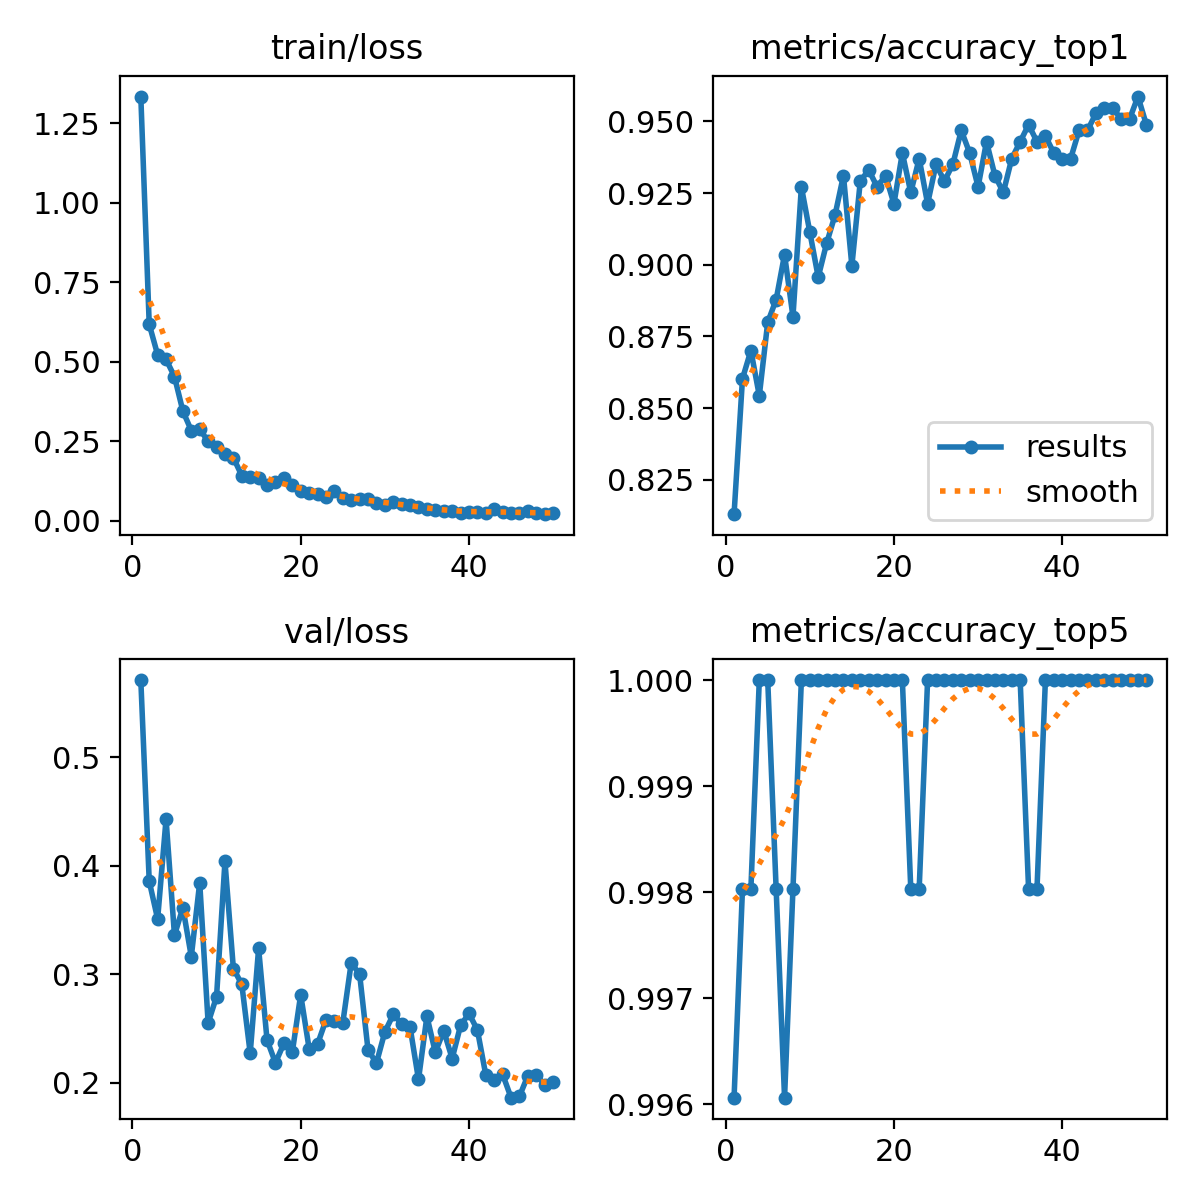

Data behind this chart, as committed beside it:
epoch, time, train/loss, metrics/accuracy_top1, metrics/accuracy_top5, val/loss, lr/pg0, lr/pg1, lr/pg2
1, 88.96, 1.335, 0.813, 0.9961, 0.5709, 0.0003307, 0.0003307, 0.0003307
2, 181.2, 0.6177, 0.8602, 0.998, 0.3857, 0.0006509, 0.0006509, 0.0006509
3, 270.3, 0.5219, 0.8701, 0.998, 0.3508, 0.0009579, 0.0009579, 0.0009579
4, 358, 0.5074, 0.8543, 1, 0.4428, 0.0009406, 0.0009406, 0.0009406
5, 445.7, 0.4533, 0.8799, 1, 0.3359, 0.0009208, 0.0009208, 0.0009208
6, 536.7, 0.3446, 0.8878, 0.998, 0.3613, 0.000901, 0.000901, 0.000901
7, 628.6, 0.2836, 0.9035, 0.9961, 0.3162, 0.0008812, 0.0008812, 0.0008812
8, 717.8, 0.287, 0.8819, 0.998, 0.3844, 0.0008614, 0.0008614, 0.0008614
9, 806.1, 0.2503, 0.9272, 1, 0.2551, 0.0008416, 0.0008416, 0.0008416
10, 893.9, 0.2303, 0.9114, 1, 0.2793, 0.0008218, 0.0008218, 0.0008218
11, 980.9, 0.2095, 0.8957, 1, 0.4039, 0.000802, 0.000802, 0.000802
12, 1072, 0.1978, 0.9075, 1, 0.3053, 0.0007822, 0.0007822, 0.0007822
13, 1160, 0.1417, 0.9173, 1, 0.2907, 0.0007624, 0.0007624, 0.0007624
14, 1247, 0.1364, 0.9311, 1, 0.2272, 0.0007426, 0.0007426, 0.0007426
15, 1335, 0.134, 0.8996, 1, 0.3237, 0.0007228, 0.0007228, 0.0007228
16, 1423, 0.1112, 0.9291, 1, 0.2394, 0.000703, 0.000703, 0.000703
17, 1512, 0.1218, 0.9331, 1, 0.2184, 0.0006832, 0.0006832, 0.0006832
18, 1601, 0.135, 0.9272, 1, 0.2362, 0.0006634, 0.0006634, 0.0006634
19, 1689, 0.1114, 0.9311, 1, 0.228, 0.0006436, 0.0006436, 0.0006436
20, 1779, 0.09188, 0.9213, 1, 0.2811, 0.0006238, 0.0006238, 0.0006238
21, 1867, 0.08776, 0.939, 1, 0.2316, 0.000604, 0.000604, 0.000604
22, 1956, 0.0836, 0.9252, 0.998, 0.2355, 0.0005842, 0.0005842, 0.0005842
23, 2045, 0.0754, 0.937, 0.998, 0.2577, 0.0005644, 0.0005644, 0.0005644
24, 2134, 0.09415, 0.9213, 1, 0.2571, 0.0005446, 0.0005446, 0.0005446
25, 2222, 0.07004, 0.935, 1, 0.255, 0.0005248, 0.0005248, 0.0005248
26, 2310, 0.06609, 0.9291, 1, 0.3103, 0.000505, 0.000505, 0.000505
27, 2400, 0.06703, 0.935, 1, 0.3002, 0.0004852, 0.0004852, 0.0004852
28, 2490, 0.06954, 0.9468, 1, 0.2304, 0.0004654, 0.0004654, 0.0004654
29, 2578, 0.0557, 0.939, 1, 0.2181, 0.0004456, 0.0004456, 0.0004456
30, 2667, 0.04965, 0.9272, 1, 0.2468, 0.0004258, 0.0004258, 0.0004258
31, 2757, 0.05953, 0.9429, 1, 0.2629, 0.000406, 0.000406, 0.000406
32, 2843, 0.05192, 0.9311, 1, 0.2544, 0.0003862, 0.0003862, 0.0003862
33, 2932, 0.05033, 0.9252, 1, 0.2512, 0.0003664, 0.0003664, 0.0003664
34, 3021, 0.04428, 0.937, 1, 0.2031, 0.0003466, 0.0003466, 0.0003466
35, 3108, 0.03764, 0.9429, 1, 0.2612, 0.0003268, 0.0003268, 0.0003268
36, 3196, 0.03236, 0.9488, 0.998, 0.228, 0.000307, 0.000307, 0.000307
37, 3285, 0.03112, 0.9429, 0.998, 0.248, 0.0002872, 0.0002872, 0.0002872
38, 3373, 0.02981, 0.9449, 1, 0.2223, 0.0002674, 0.0002674, 0.0002674
39, 3461, 0.02496, 0.939, 1, 0.2528, 0.0002476, 0.0002476, 0.0002476
40, 3549, 0.02622, 0.937, 1, 0.2639, 0.0002278, 0.0002278, 0.0002278
41, 3638, 0.02613, 0.937, 1, 0.2486, 0.000208, 0.000208, 0.000208
42, 3726, 0.02382, 0.9468, 1, 0.2071, 0.0001882, 0.0001882, 0.0001882
43, 3814, 0.03567, 0.9468, 1, 0.2023, 0.0001684, 0.0001684, 0.0001684
44, 3903, 0.02825, 0.9528, 1, 0.2078, 0.0001486, 0.0001486, 0.0001486
45, 3993, 0.02514, 0.9547, 1, 0.1863, 0.0001288, 0.0001288, 0.0001288
46, 4083, 0.02299, 0.9547, 1, 0.1876, 0.000109, 0.000109, 0.000109
47, 4170, 0.03123, 0.9508, 1, 0.2066, 8.92e-05, 8.92e-05, 8.92e-05
48, 4259, 0.02243, 0.9508, 1, 0.2074, 6.94e-05, 6.94e-05, 6.94e-05
49, 4348, 0.02028, 0.9587, 1, 0.198, 4.96e-05, 4.96e-05, 4.96e-05
50, 4438, 0.02409, 0.9488, 1, 0.2006, 2.98e-05, 2.98e-05, 2.98e-05
